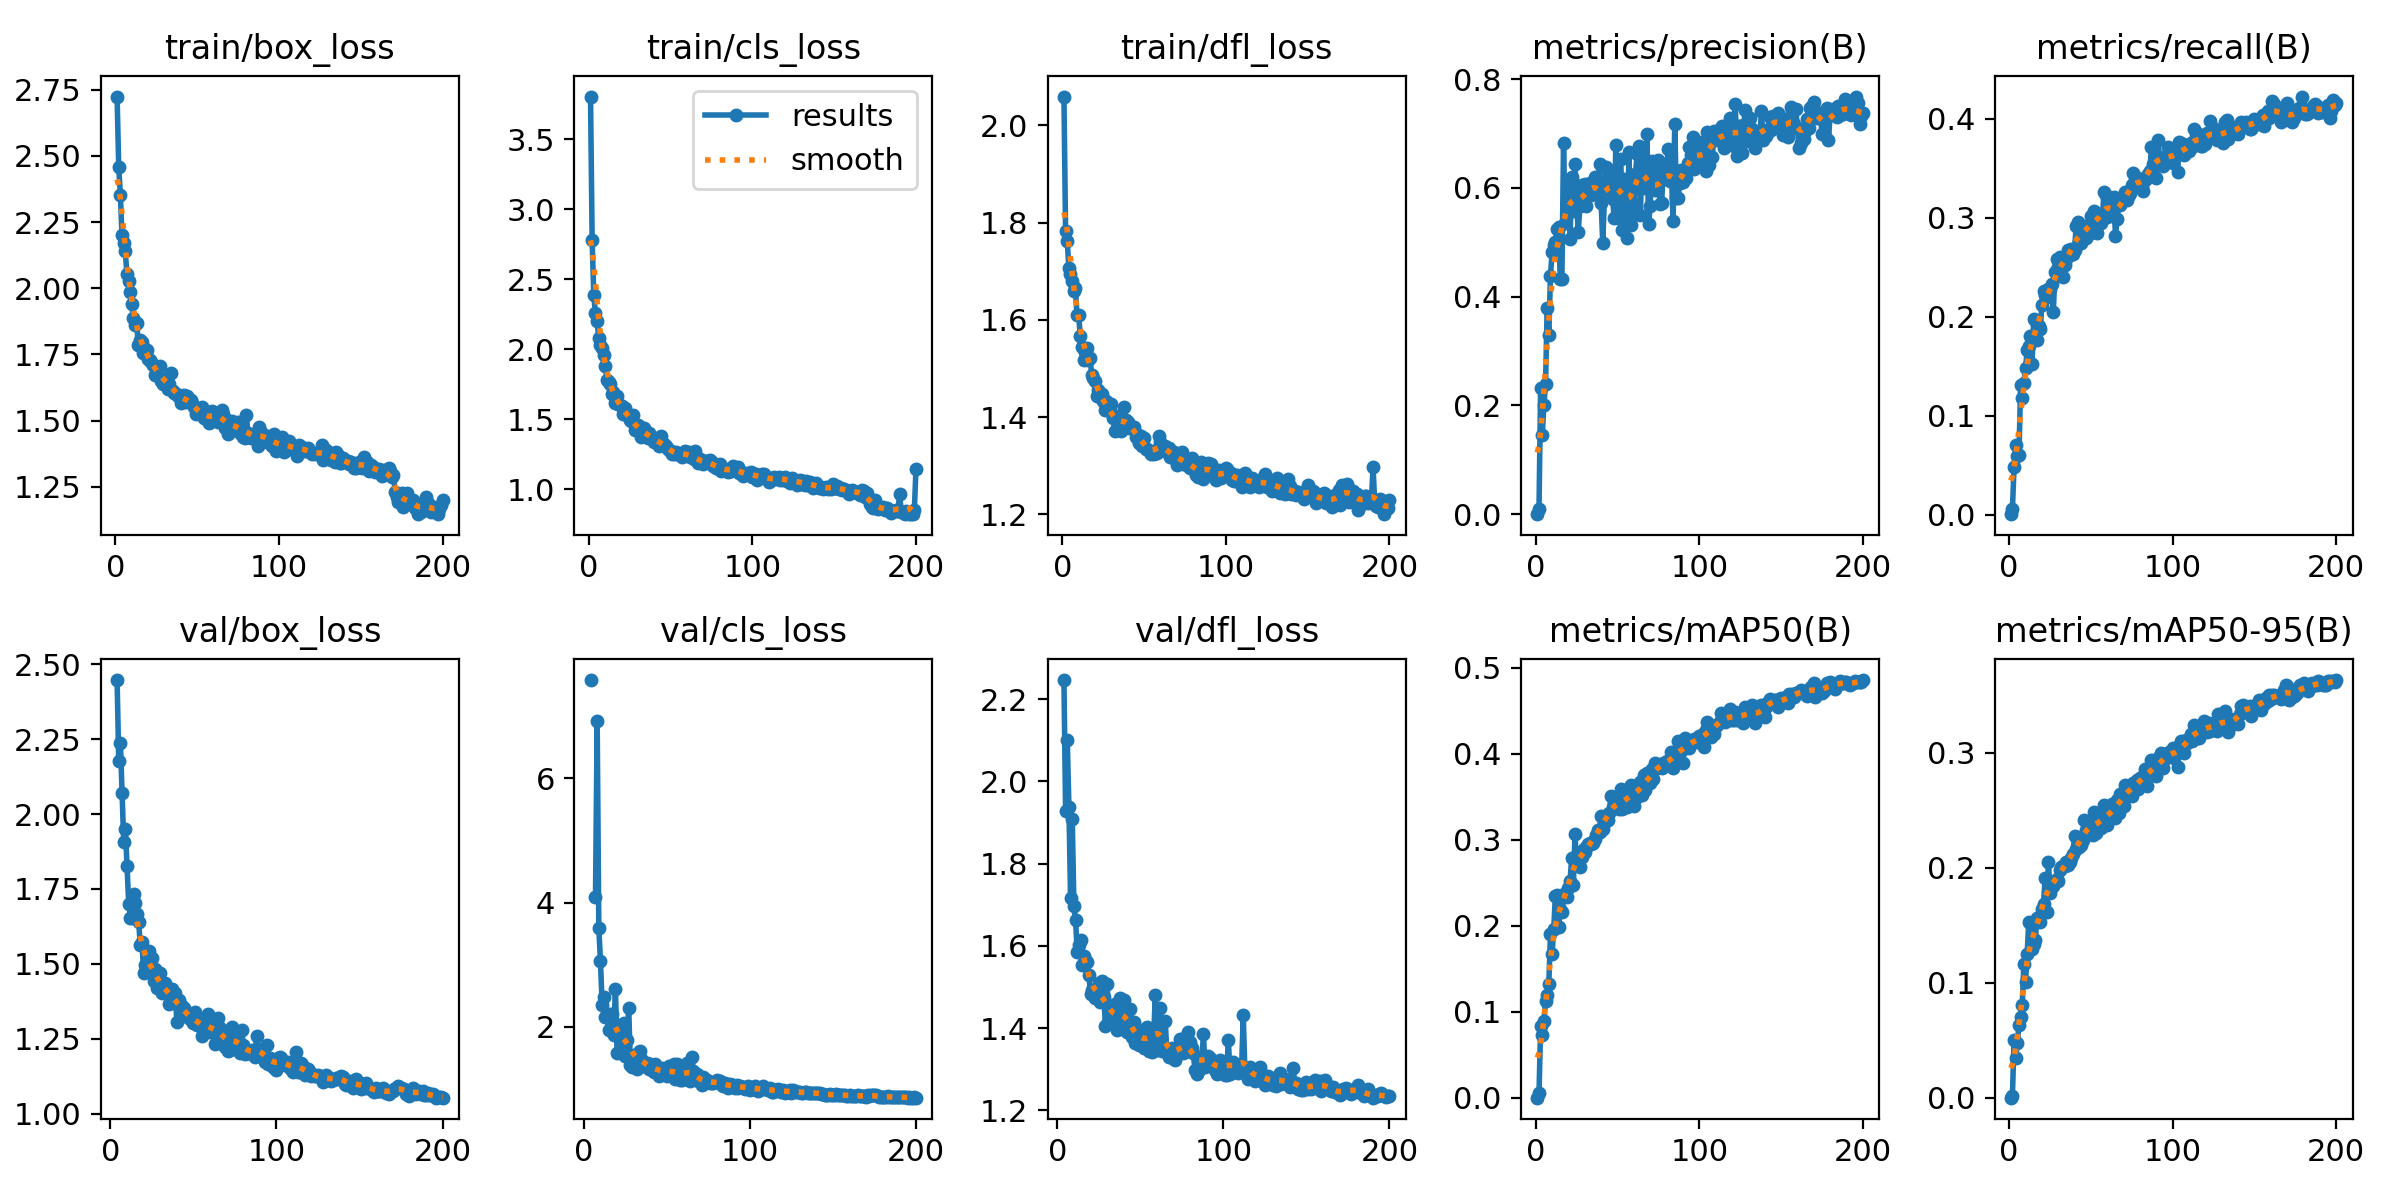

The data file committed next to this chart (first rows):
epoch, time, train/box_loss, train/cls_loss, train/dfl_loss, metrics/precision(B), metrics/recall(B), metrics/mAP50(B), metrics/mAP50-95(B), val/box_loss, val/cls_loss, val/dfl_loss, lr/pg0, lr/pg1, lr/pg2
1, 77.75, 2.724, 3.804, 2.059, 0.00013, 0.00076, 6e-05, 1e-05, nan, nan, nan, 0.0824, 0.001956, 0.001956
2, 142.4, 2.458, 2.777, 1.782, 0.00965, 0.006, 0.00505, 0.0018, nan, nan, nan, 0.06438, 0.003936, 0.003936
3, 212.7, 2.354, 2.386, 1.763, 0.2326, 0.0481, 0.08316, 0.04996, nan, nan, nan, 0.04634, 0.005897, 0.005897
4, 281.5, 2.2, 2.257, 1.706, 0.1456, 0.07082, 0.07298, 0.03458, 2.447, 7.585, 2.247, 0.02828, 0.007837, 0.007837
5, 349.4, 2.17, 2.204, 1.694, 0.2008, 0.0597, 0.08874, 0.04778, 2.178, inf, 1.928, 0.0102, 0.009758, 0.009758
6, 418.2, 2.14, 2.082, 1.681, 0.2394, 0.06023, 0.112, 0.06329, 2.237, inf, 2.1, 0.009753, 0.009753, 0.009753
7, 455.7, 2.053, 2.03, 1.659, 0.3795, 0.1313, 0.1197, 0.06999, 2.07, 4.088, 1.937, 0.009703, 0.009703, 0.009703
8, 515.5, 2.027, 2.011, 1.665, 0.3298, 0.1182, 0.1317, 0.08044, 1.906, 6.931, 1.718, 0.009654, 0.009654, 0.009654
9, 548.5, 1.987, 1.959, 1.609, 0.4385, 0.1335, 0.1902, 0.1161, 1.949, 3.588, 1.91, 0.009604, 0.009604, 0.009604
10, 587.7, 1.941, 1.883, 1.611, 0.4817, 0.1479, 0.1676, 0.1006, 1.828, 3.053, 1.698, 0.009555, 0.009555, 0.009555
11, 617.9, 1.888, 1.781, 1.566, 0.4959, 0.1661, 0.1959, 0.125, 1.701, 2.355, 1.662, 0.009505, 0.009505, 0.009505
12, 649.3, 1.859, 1.769, 1.544, 0.5, 0.1708, 0.2344, 0.1531, 1.655, 2.484, 1.586, 0.009456, 0.009456, 0.009456
13, 679.1, 1.868, 1.748, 1.517, 0.525, 0.1804, 0.2356, 0.152, 1.654, 2.165, 1.602, 0.009406, 0.009406, 0.009406
14, 706.6, 1.785, 1.677, 1.533, 0.5286, 0.1524, 0.1986, 0.1296, 1.735, 2.161, 1.615, 0.009357, 0.009357, 0.009357
15, 733.8, 1.804, 1.694, 1.543, 0.4319, 0.198, 0.219, 0.134, 1.702, 1.942, 1.554, 0.009307, 0.009307, 0.009307
16, 766.4, 1.798, 1.613, 1.518, 0.4333, 0.1967, 0.2155, 0.1375, 1.666, 2.201, 1.575, 0.009258, 0.009258, 0.009258
17, 794.7, 1.756, 1.666, 1.522, 0.6825, 0.1769, 0.2366, 0.156, 1.639, 2.21, 1.564, 0.009208, 0.009208, 0.009208
18, 822.6, 1.771, 1.609, 1.486, 0.5349, 0.1905, 0.237, 0.1573, 1.562, 1.87, 1.561, 0.009158, 0.009158, 0.009158
19, 855.4, 1.765, 1.604, 1.479, 0.5724, 0.1875, 0.2336, 0.1526, 1.573, 2.607, 1.529, 0.009109, 0.009109, 0.009109
20, 880.5, 1.733, 1.591, 1.474, 0.601, 0.2119, 0.244, 0.1641, 1.47, 1.574, 1.484, 0.009059, 0.009059, 0.009059
21, 903.7, 1.728, 1.536, 1.443, 0.5064, 0.2261, 0.2525, 0.1687, 1.498, 1.587, 1.493, 0.00901, 0.00901, 0.00901
22, 933.2, 1.721, 1.577, 1.456, 0.6193, 0.2216, 0.2792, 0.1908, 1.491, 2.023, 1.477, 0.00896, 0.00896, 0.00896
23, 958.5, 1.709, 1.541, 1.442, 0.5582, 0.2202, 0.2479, 0.1617, 1.541, 1.638, 1.474, 0.008911, 0.008911, 0.008911
24, 989.2, 1.672, 1.52, 1.448, 0.6448, 0.2276, 0.3065, 0.2048, 1.508, 2.054, 1.492, 0.008861, 0.008861, 0.008861
25, 1014, 1.678, 1.495, 1.433, 0.572, 0.2283, 0.27, 0.1783, 1.519, 1.531, 1.509, 0.008812, 0.008812, 0.008812
26, 1042, 1.699, 1.488, 1.415, 0.5192, 0.2328, 0.277, 0.1863, 1.442, 1.78, 1.464, 0.008762, 0.008762, 0.008762
27, 1076, 1.707, 1.527, 1.433, 0.5662, 0.2047, 0.2683, 0.1837, 1.484, 2.297, 1.515, 0.008713, 0.008713, 0.008713
28, 1098, 1.651, 1.42, 1.415, 0.6045, 0.2455, 0.2803, 0.1879, 1.42, 1.38, 1.476, 0.008663, 0.008663, 0.008663
29, 1120, 1.639, 1.442, 1.412, 0.5804, 0.2588, 0.2875, 0.1906, 1.438, 1.349, 1.406, 0.008614, 0.008614, 0.008614
30, 1147, 1.656, 1.457, 1.426, 0.6063, 0.2502, 0.2859, 0.188, 1.468, 1.538, 1.507, 0.008564, 0.008564, 0.008564
31, 1172, 1.641, 1.445, 1.398, 0.5663, 0.2599, 0.2911, 0.1981, 1.401, 1.53, 1.42, 0.008515, 0.008515, 0.008515
32, 1195, 1.618, 1.373, 1.372, 0.6053, 0.2564, 0.295, 0.2009, 1.415, 1.312, 1.433, 0.008466, 0.008466, 0.008466
33, 1218, 1.638, 1.397, 1.402, 0.6084, 0.2405, 0.2965, 0.2018, 1.435, 1.596, 1.448, 0.008416, 0.008416, 0.008416
34, 1247, 1.681, 1.435, 1.392, 0.5861, 0.2527, 0.2951, 0.2011, 1.406, 1.611, 1.425, 0.008367, 0.008367, 0.008367
35, 1272, 1.612, 1.403, 1.388, 0.6042, 0.2588, 0.2965, 0.2047, 1.367, 1.463, 1.458, 0.008317, 0.008317, 0.008317
36, 1294, 1.603, 1.367, 1.37, 0.6203, 0.2677, 0.3009, 0.2022, 1.412, 1.362, 1.395, 0.008268, 0.008268, 0.008268
37, 1315, 1.599, 1.404, 1.394, 0.6007, 0.2624, 0.305, 0.2053, 1.417, 1.364, 1.398, 0.008218, 0.008218, 0.008218
38, 1339, 1.593, 1.379, 1.42, 0.6001, 0.2689, 0.3111, 0.2086, 1.393, 1.412, 1.473, 0.008169, 0.008169, 0.008169
39, 1362, 1.596, 1.364, 1.393, 0.6441, 0.2635, 0.3094, 0.2117, 1.402, 1.316, 1.437, 0.008119, 0.008119, 0.008119
40, 1386, 1.566, 1.338, 1.39, 0.572, 0.2675, 0.3271, 0.2278, 1.307, 1.407, 1.469, 0.00807, 0.00807, 0.00807
41, 1410, 1.579, 1.334, 1.377, 0.4984, 0.2918, 0.3128, 0.216, 1.379, 1.309, 1.427, 0.00802, 0.00802, 0.00802
42, 1432, 1.598, 1.355, 1.379, 0.5828, 0.2957, 0.3203, 0.2182, 1.363, 1.278, 1.39, 0.007971, 0.007971, 0.007971
43, 1456, 1.571, 1.307, 1.377, 0.6387, 0.2768, 0.3223, 0.2179, 1.359, 1.397, 1.406, 0.007921, 0.007921, 0.007921
44, 1478, 1.591, 1.377, 1.381, 0.6028, 0.2741, 0.3225, 0.2198, 1.353, 1.33, 1.446, 0.007872, 0.007872, 0.007872
45, 1500, 1.572, 1.32, 1.358, 0.623, 0.2916, 0.3306, 0.2241, 1.326, 1.212, 1.379, 0.007822, 0.007822, 0.007822
46, 1522, 1.578, 1.322, 1.363, 0.631, 0.2885, 0.351, 0.2411, 1.337, 1.299, 1.415, 0.007772, 0.007772, 0.007772
47, 1547, 1.567, 1.308, 1.347, 0.5797, 0.2793, 0.3379, 0.233, 1.326, 1.336, 1.363, 0.007723, 0.007723, 0.007723
48, 1569, 1.552, 1.294, 1.361, 0.544, 0.291, 0.3396, 0.2381, 1.315, 1.279, 1.389, 0.007673, 0.007673, 0.007673
49, 1591, 1.524, 1.281, 1.34, 0.6788, 0.2841, 0.3424, 0.2359, 1.324, 1.259, 1.359, 0.007624, 0.007624, 0.007624
50, 1614, 1.533, 1.274, 1.357, 0.5438, 0.3013, 0.3391, 0.2357, 1.303, 1.203, 1.377, 0.007574, 0.007574, 0.007574
51, 1637, 1.535, 1.253, 1.335, 0.6175, 0.2985, 0.3353, 0.2287, 1.339, 1.367, 1.394, 0.007525, 0.007525, 0.007525
52, 1659, 1.531, 1.255, 1.334, 0.6537, 0.3071, 0.3591, 0.2483, 1.296, 1.243, 1.351, 0.007476, 0.007476, 0.007476
53, 1681, 1.55, 1.269, 1.33, 0.5232, 0.2986, 0.3354, 0.2305, 1.304, 1.268, 1.377, 0.007426, 0.007426, 0.007426
54, 1705, 1.508, 1.248, 1.324, 0.6172, 0.2842, 0.3434, 0.2364, 1.313, 1.397, 1.403, 0.007377, 0.007377, 0.007377
55, 1726, 1.514, 1.252, 1.327, 0.5668, 0.2963, 0.3467, 0.2435, 1.258, 1.159, 1.345, 0.007327, 0.007327, 0.007327
56, 1754, 1.519, 1.242, 1.324, 0.5074, 0.2946, 0.3384, 0.2344, 1.297, 1.404, 1.381, 0.007278, 0.007278, 0.007278
57, 1775, 1.492, 1.233, 1.331, 0.6655, 0.3002, 0.3554, 0.2417, 1.305, 1.235, 1.343, 0.007228, 0.007228, 0.007228
58, 1796, 1.497, 1.264, 1.326, 0.5321, 0.3263, 0.3636, 0.2543, 1.283, 1.136, 1.372, 0.007178, 0.007178, 0.007178
59, 1817, 1.537, 1.275, 1.361, 0.5547, 0.3226, 0.3551, 0.2421, 1.331, 1.147, 1.48, 0.007129, 0.007129, 0.007129
60, 1841, 1.528, 1.241, 1.349, 0.5702, 0.3013, 0.339, 0.2368, 1.272, 1.239, 1.347, 0.007079, 0.007079, 0.007079
... 140 more rows
